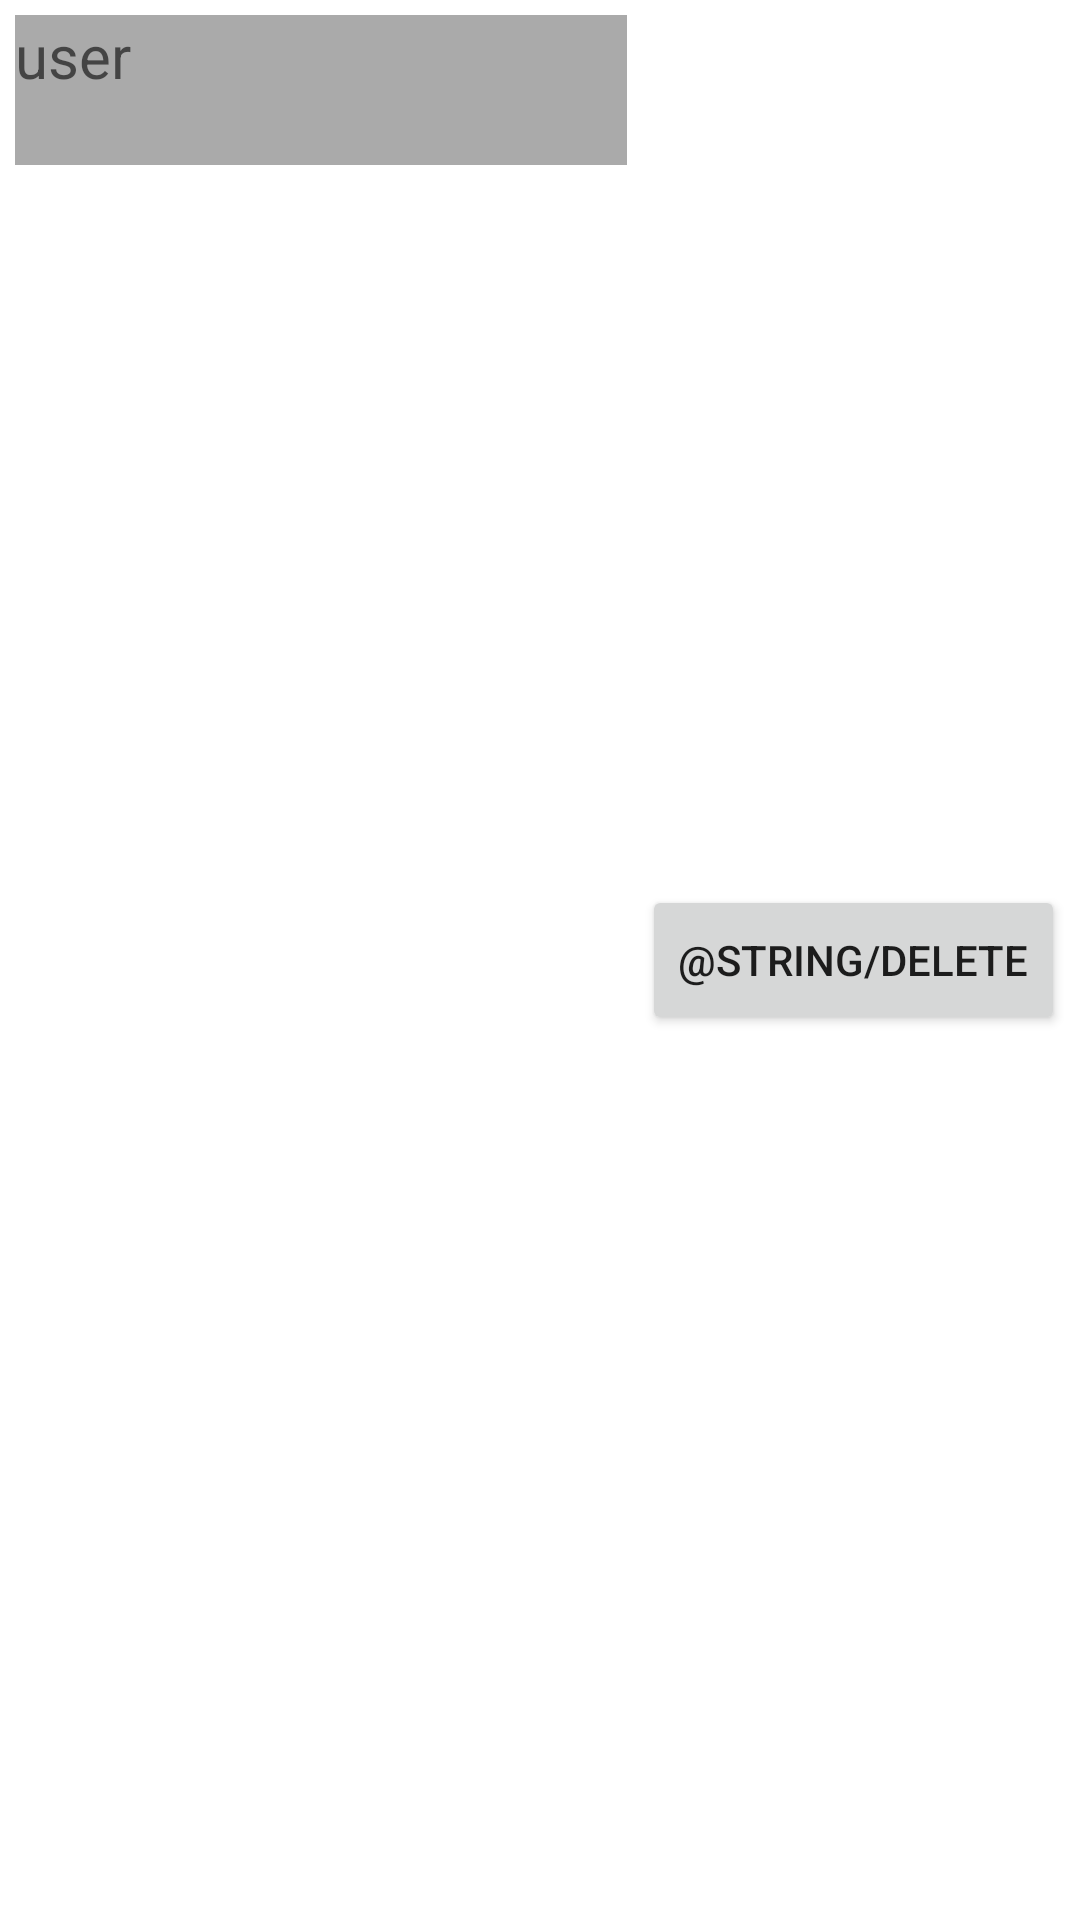

Layout XML and referenced resources for this Android screen:
<!-- AndroidManifest.xml: application theme Theme.FireBaseDataBaseExample -->
<!-- res/layout/user_item.xml -->
<?xml version="1.0" encoding="utf-8"?>
<androidx.constraintlayout.widget.ConstraintLayout xmlns:android="http://schemas.android.com/apk/res/android"
    xmlns:app="http://schemas.android.com/apk/res-auto"
    android:layout_width="match_parent"
    android:layout_height="wrap_content">

    <TextView
        android:id="@+id/user"
        android:layout_width="0dp"
        android:layout_height="50dp"
        android:layout_margin="5dp"
        android:background="@android:color/darker_gray"
        android:hint="user"
        android:textAlignment="textStart"
        android:textSize="20sp"
        app:layout_constraintEnd_toStartOf="@+id/btnDelete"
        app:layout_constraintStart_toStartOf="parent"
        app:layout_constraintTop_toTopOf="parent" />

    <Button
        android:id="@+id/btnDelete"
        android:layout_width="wrap_content"
        android:layout_height="50dp"
        android:text="@string/delete"
        android:layout_marginEnd="5dp"
        app:layout_constraintBottom_toBottomOf="parent"
        app:layout_constraintEnd_toEndOf="parent"
        app:layout_constraintTop_toTopOf="parent" />
</androidx.constraintlayout.widget.ConstraintLayout>
<!-- resources referenced by this layout -->
<resources>
  <style name="Theme.FireBaseDataBaseExample" parent="Theme.MaterialComponents.DayNight.DarkActionBar">
          
          <item name="colorPrimary">@color/purple_500</item>
          <item name="colorPrimaryVariant">@color/purple_700</item>
          <item name="colorOnPrimary">@color/white</item>
          
          <item name="colorSecondary">@color/teal_200</item>
          <item name="colorSecondaryVariant">@color/teal_700</item>
          <item name="colorOnSecondary">@color/black</item>
          
          <item name="android:statusBarColor" tools:targetApi="l">?attr/colorPrimaryVariant</item>
          
      </style>
  <!-- not gathered from this repository: default colours our renderer supplied (Android Studio template values) -->
  <color name="purple_500">#FF6200EE</color>
  <color name="purple_700">#FF3700B3</color>
  <color name="teal_200">#FF03DAC5</color>
  <color name="teal_700">#FF018786</color>
  <color name="black">#FF000000</color>
  <color name="white">#FFFFFFFF</color>
</resources>
